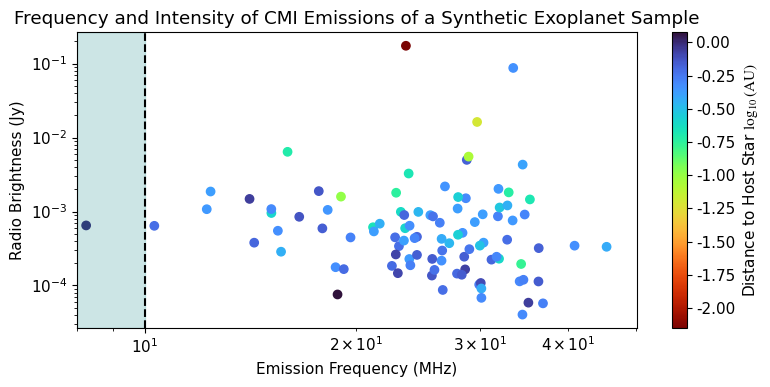

This chart was generated by the following Python code:
import matplotlib.pyplot as plt
import numpy as np
import matplotlib as mpl
import pandas as pd

mpl.rcParams["figure.autolayout"] = True
plt.rcParams['figure.figsize'] = [8, 4]

rc = {"font.family": "times new roman",
      "font.size": 11,
      "mathtext.fontset": "stix"}
plt.rcParams.update(rc)

mpl.rcParams['axes.prop_cycle'] = mpl.cycler(color=["firebrick", "navy", "b"])

rng = np.random.default_rng()


class Exoplanet:
    def __init__(self, semi_major_axis, magnetic_field, star_mass, star_mass_loss, distance):
        self.semi_major_axis = semi_major_axis
        self.magnetic_field = magnetic_field
        self.star_mass = star_mass
        self.star_mass_loss = star_mass_loss
        self.distance = distance

    def __repr__(self):
        return f"Exoplanet with: a={self.semi_major_axis}, Bs={self.magnetic_field}, M={self.star_mass}, Mdot={self.star_mass_loss}, D={self.distance} \n"


exoplanets = []
for i in range(100):
    a = rng.normal(0.5, 0.2)  # AU
    Bs = rng.normal(15, 5)  # gauss
    # Bs = rng.random() * 20  # gauss
    M = rng.normal(0.8, 0.3)  # solar masses
    Mdot = rng.normal(68, 10)  # e-15 solar masses / yr
    D = rng.normal(1000, 400)  # light years
    D = D * 9.46 * 10 ** 15  # conversion to meters
    exo = Exoplanet(a, Bs, M, Mdot, D)
    exoplanets.append(exo)

print(exoplanets)

Bj = 14  # gauss
aj = 5.204  # AU
Rj = 1  # Rj
Rmpj = 60  # Rj
M_sun = 1  # M_sun
M_sun_loss = 68  # e-15 solar masses
nuJ = 24  # MHz

v_sw = 400  # km/s
B_sw = 10 ** (-8)  # teslas

delta = 10.5

frequencies = []
intensities = []
distances = []
semis = []

for exo in exoplanets:
    a = exo.semi_major_axis
    B = exo.magnetic_field
    M = exo.star_mass
    Mdot = exo.star_mass_loss
    D = exo.distance

    semis.append(a)

    distances.append(D / (9.46 * 10 ** 15))

    nu = nuJ * B / Bj
    frequencies.append(nu)

    Rmp = 56 * Rj * ((B / Bj) / (aj / a)) ** (1 / 3)
    # Lj = 7.4 * 10**22 * Bj**(2/3) * a**(2/3) * v_sw * B_sw**2
    Lj = 2.1 * 10 ** 11

    L = (Rmp / Rmpj) ** 2 * (aj / a) ** 2 * (M / M_sun) * (Mdot / M_sun_loss) * Lj
    # print(L)

    # I = delta*L / (4*np.pi*D)**2 / nu * 10**(26)
    I = delta * L / (4 * np.pi * nu * D) ** 2 * 10 ** (26)
    intensities.append(I)

frequencies = np.array(frequencies)
# frequencies *= 10**6

distances = np.array(distances)

semis = np.array(semis)
semis = np.log10(semis)

# semis = np.reciprocal(semis)
# semis *= 20

df = pd.DataFrame({"x": frequencies,
                   "y": intensities,
                   "d": distances,
                   "s": semis})

fig, ax = plt.subplots()

im = ax.scatter(df.x, df.y, c=df.s, cmap="turbo_r")
plt.axvline(x=10, color="black", linestyle="dashed")

fig.colorbar(im, ax=ax, label="Distance to Host Star $\log_{10}{\mathrm{(AU)}}$")

ax.set_xscale("log")
ax.set_yscale("log")
ax.set_xlim(left=8)

ax.axvspan(8, 10, alpha=0.2, color="teal")

ax.set_title("Frequency and Intensity of CMI Emissions of a Synthetic Exoplanet Sample")
ax.set_xlabel("Emission Frequency (MHz)")
ax.set_ylabel("Radio Brightness (Jy)")
plt.show()
